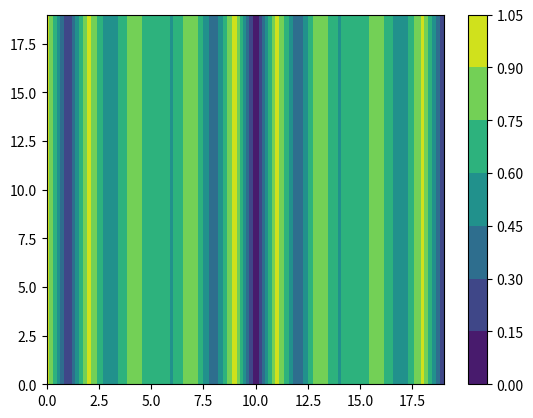

Write the Python code that produced this figure.
import numpy as np
import matplotlib.pyplot as plt
from matplotlib.widgets import Slider
import matplotlib.animation as animation


# to get the distance of wave
# y = kx + b
# ax+by+cz+d = 0
class F:
    def __init__(self, a, b, c, d):
        self.a = a
        self.b = b
        self.c = c
        self.d = d

    def distance(self, x, y, z):
        return np.abs((self.a*x + self.b*y+self.c*z+self.d)/(np.sqrt(self.a**2+self.b**2+self.c**2)))


# become real axic
def axic(x, y, z):
    _x = x * _w / _N
    _y = y * _l / _M
    _z = z * _h / _O
    return _x, _y, _z


# var
L = 9

# const var
_pi = 3.1415926

# wave
_u = 343
_v = 40000
_lambda = _u / _v
_w = 2*_pi*_v

# degree
_N, _M, _O = 20, 20, 20

# create zero array
array = np.zeros((_N, _M, _O))

# length
_l = L * _lambda / 2
_w = L * _lambda / 2
_h = L * _lambda / 2

f1 = F(0, 0, 1, 0)
f2 = F(0, 0, 1, -_h)

for i in range(0, _N):
    for j in range(0, _M):
        for k in range(0, _O):
            _x, _y, _z = axic(i, j, k)
            array[i][j][k] = _pi * (f1.distance(_x, _y, _z)+_lambda/2-f2.distance(_x, _y, _z)) / _lambda

array = np.cos(array)

array = np.abs(array)

contour = plt.contourf(array[0, :, :])

plt.colorbar(contour)

plt.show()
